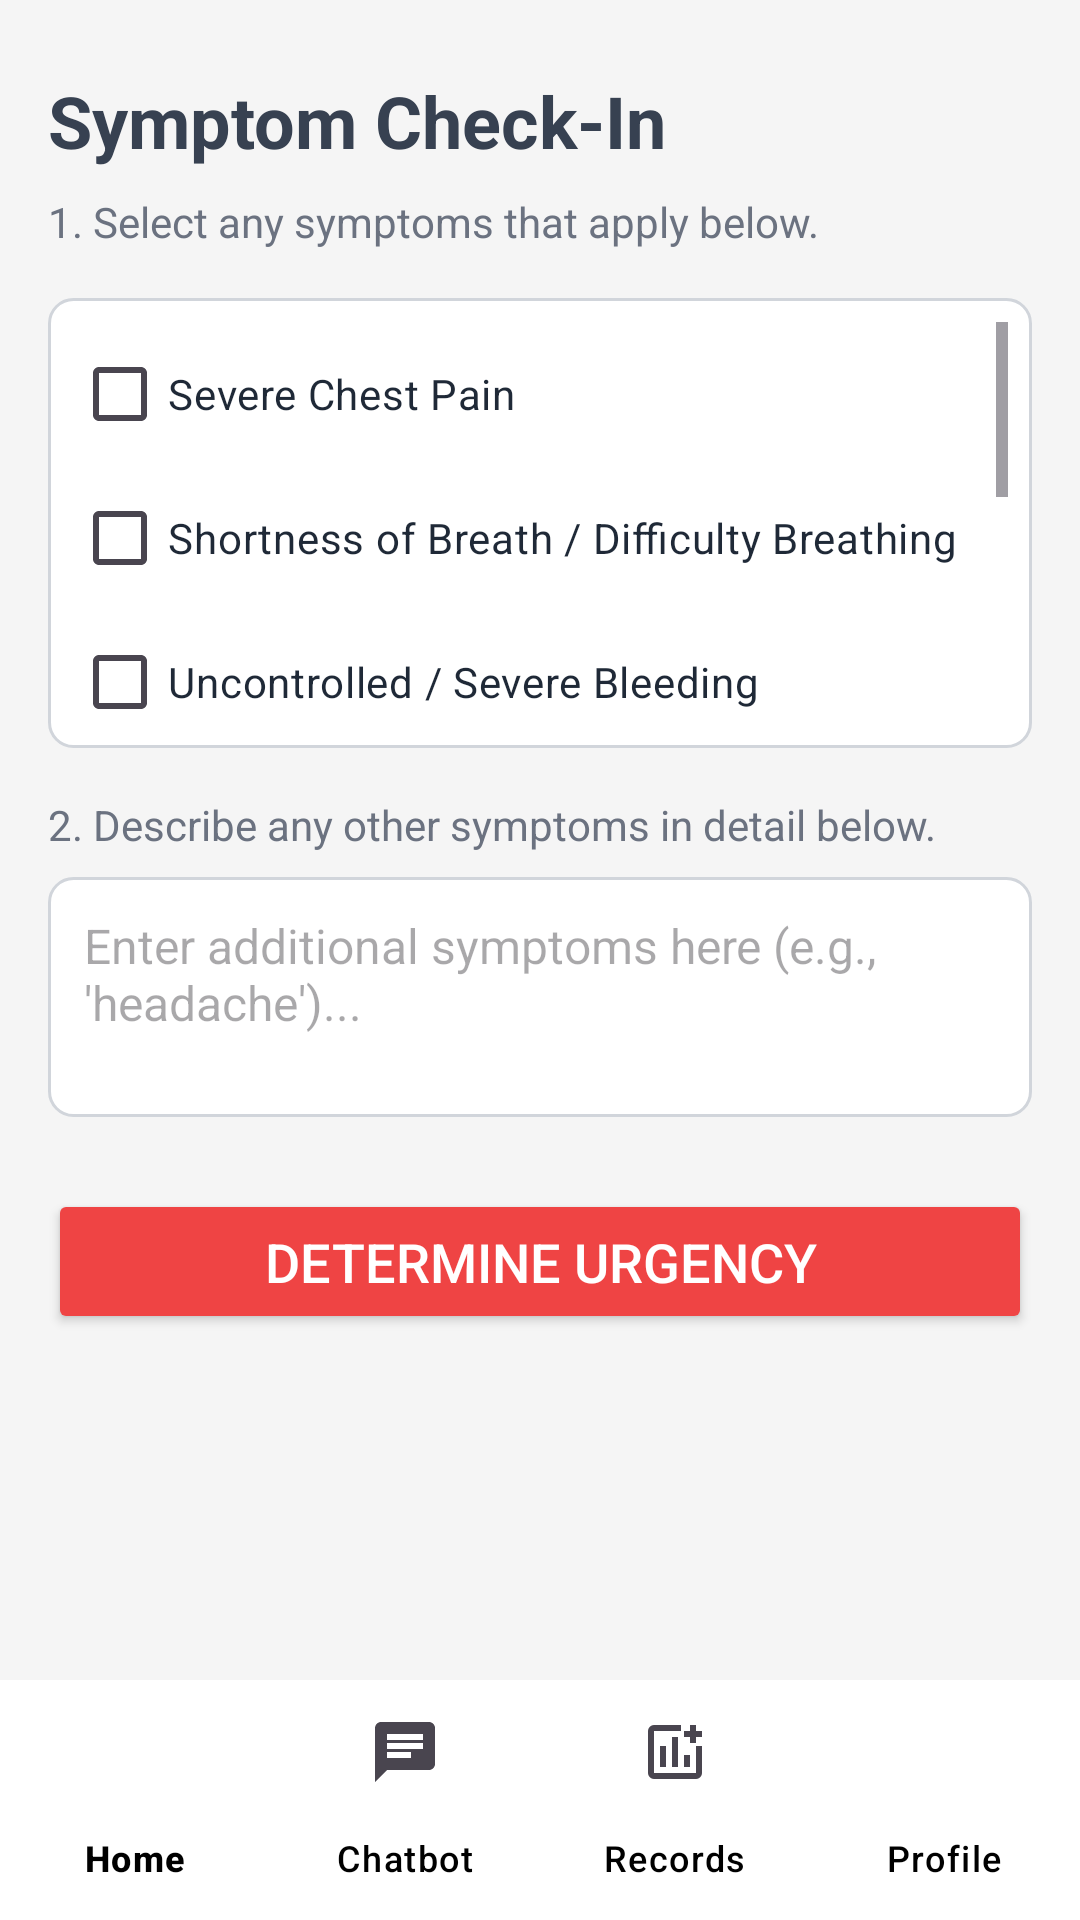

Reconstruct the res/layout file that produces this screen, plus the resources it refers to.
<!-- AndroidManifest.xml: application theme Theme.LoginPage -->
<!-- res/layout/activity_symptom_collector.xml -->
<?xml version="1.0" encoding="utf-8"?>
<androidx.constraintlayout.widget.ConstraintLayout xmlns:android="http://schemas.android.com/apk/res/android"
    xmlns:app="http://schemas.android.com/apk/res-auto"
    xmlns:tools="http://schemas.android.com/tools"
    android:layout_width="match_parent"
    android:layout_height="match_parent"
    android:background="#F5F5F5"
    tools:context=".SymptomCollectorActivity">

    
    <com.google.android.material.bottomnavigation.BottomNavigationView
        android:id="@+id/bottom_navigation_bar"
        android:layout_width="0dp"
        android:layout_height="wrap_content"
        android:background="@android:color/white"
        app:itemTextColor="@color/black"
        app:labelVisibilityMode="labeled"
        app:menu="@menu/bottom_nav_menu"
        app:elevation="12dp"
        app:layout_constraintBottom_toBottomOf="parent"
        app:layout_constraintStart_toStartOf="parent"
        app:layout_constraintEnd_toEndOf="parent" />

    
    
    <ScrollView
        android:id="@+id/mainContentScroll"
        android:layout_width="0dp"
        android:layout_height="0dp"
        app:layout_constraintTop_toTopOf="parent"
        app:layout_constraintStart_toStartOf="parent"
        app:layout_constraintEnd_toEndOf="parent"
        app:layout_constraintBottom_toTopOf="@+id/bottom_navigation_bar"
        android:padding="16dp">

        <androidx.constraintlayout.widget.ConstraintLayout
            android:layout_width="match_parent"
            android:layout_height="wrap_content">

            
            <TextView
                android:id="@+id/titleTextView"
                android:layout_width="0dp"
                android:layout_height="wrap_content"
                android:text="Symptom Check-In"
                android:textSize="24sp"
                android:textStyle="bold"
                android:textColor="#374151"
                android:layout_marginTop="8dp"
                app:layout_constraintTop_toTopOf="parent"
                app:layout_constraintStart_toStartOf="parent"
                app:layout_constraintEnd_toEndOf="parent" />

            
            <TextView
                android:id="@+id/instructionTextView"
                android:layout_width="0dp"
                android:layout_height="wrap_content"
                android:text="1. Select any symptoms that apply below."
                android:textSize="14sp"
                android:textColor="#6B7280"
                android:layout_marginTop="8dp"
                app:layout_constraintTop_toBottomOf="@+id/titleTextView"
                app:layout_constraintStart_toStartOf="parent"
                app:layout_constraintEnd_toEndOf="parent" />

            
            <ScrollView
                android:id="@+id/symptomMcqScroll"
                android:layout_width="0dp"
                android:layout_height="150dp"
                android:layout_marginTop="16dp"
                android:background="@drawable/rounded_edittext_bg"
                android:padding="8dp"
                app:layout_constraintTop_toBottomOf="@+id/instructionTextView"
                app:layout_constraintStart_toStartOf="parent"
                app:layout_constraintEnd_toEndOf="parent">

                <LinearLayout
                    android:id="@+id/mcqContainer"
                    android:layout_width="match_parent"
                    android:layout_height="wrap_content"
                    android:orientation="vertical">

                    
                    <CheckBox android:id="@+id/cb_chest_pain" android:layout_width="match_parent" android:layout_height="wrap_content" android:text="Severe Chest Pain" android:textColor="#1F2937" android:paddingVertical="4dp" />
                    <CheckBox android:id="@+id/cb_shortness_breath" android:layout_width="match_parent" android:layout_height="wrap_content" android:text="Shortness of Breath / Difficulty Breathing" android:textColor="#1F2937" android:paddingVertical="4dp" />
                    <CheckBox android:id="@+id/cb_severe_bleeding" android:layout_width="match_parent" android:layout_height="wrap_content" android:text="Uncontrolled / Severe Bleeding" android:textColor="#1F2937" android:paddingVertical="4dp" />
                    <CheckBox android:id="@+id/cb_loss_consciousness" android:layout_width="match_parent" android:layout_height="wrap_content" android:text="Loss of Consciousness / Fainting" android:textColor="#1F2937" android:paddingVertical="4dp" />
                    <CheckBox android:id="@+id/cb_high_fever" android:layout_width="match_parent" android:layout_height="wrap_content" android:text="High Fever (above 39°C / 102.2°F)" android:textColor="#1F2937" android:paddingVertical="4dp" />
                    <CheckBox android:id="@+id/cb_fracture" android:layout_width="match_parent" android:layout_height="wrap_content" android:text="Suspected Fracture / Dislocation" android:textColor="#1F2937" android:paddingVertical="4dp" />
                    <CheckBox android:id="@+id/cb_persistent_vomiting" android:layout_width="match_parent" android:layout_height="wrap_content" android:text="Persistent Vomiting or Diarrhea" android:textColor="#1F2937" android:paddingVertical="4dp" />
                </LinearLayout>
            </ScrollView>

            
            <TextView
                android:id="@+id/instructionTextDetailed"
                android:layout_width="0dp"
                android:layout_height="wrap_content"
                android:text="2. Describe any other symptoms in detail below."
                android:textSize="14sp"
                android:textColor="#6B7280"
                android:layout_marginTop="16dp"
                app:layout_constraintTop_toBottomOf="@+id/symptomMcqScroll"
                app:layout_constraintStart_toStartOf="parent"
                app:layout_constraintEnd_toEndOf="parent" />

            
            <EditText
                android:id="@+id/symptomInputEditText"
                android:layout_width="0dp"
                android:layout_height="wrap_content"
                android:minHeight="80dp"
                android:gravity="top|start"
                android:hint="Enter additional symptoms here (e.g., 'headache')..."
                android:inputType="textMultiLine"
                android:padding="12dp"
                android:textSize="16sp"
                android:textColor="#1F2937"
                android:background="@drawable/rounded_edittext_bg"
                android:layout_marginTop="8dp"
                app:layout_constraintTop_toBottomOf="@+id/instructionTextDetailed"
                app:layout_constraintStart_toStartOf="parent"
                app:layout_constraintEnd_toEndOf="parent" />

            
            <Button
                android:id="@+id/triageButton"
                android:layout_width="0dp"
                android:layout_height="wrap_content"
                android:text="Determine Urgency"
                android:textColor="@android:color/white"
                android:textSize="18sp"
                android:paddingVertical="12dp"
                android:layout_marginTop="24dp"
                android:backgroundTint="#EF4444"
                app:layout_constraintTop_toBottomOf="@+id/symptomInputEditText"
                app:layout_constraintStart_toStartOf="parent"
                app:layout_constraintEnd_toEndOf="parent" />

            
            <TextView
                android:id="@+id/resultTextView"
                android:layout_width="0dp"
                android:layout_height="wrap_content"
                android:layout_marginTop="32dp"
                android:textSize="18sp"
                android:textStyle="bold"
                android:padding="16dp"
                android:visibility="gone"
                android:textColor="#1F2937"
                android:background="@drawable/rounded_result_bg"
                app:layout_constraintTop_toBottomOf="@+id/triageButton"
                app:layout_constraintStart_toStartOf="parent"
                app:layout_constraintEnd_toEndOf="parent"
                app:layout_constraintBottom_toBottomOf="parent"
                android:layout_marginBottom="24dp"/>

        </androidx.constraintlayout.widget.ConstraintLayout>
    </ScrollView>

</androidx.constraintlayout.widget.ConstraintLayout>
<!-- resources referenced by this layout -->
<resources>
  <!-- drawable rounded_edittext_bg (drawable) -->
  <?xml version="1.0" encoding="utf-8"?>
  <shape xmlns:android="http://schemas.android.com/apk/res/android">
      
      <solid android:color="@android:color/white" />
      
      <stroke android:width="1dp" android:color="#D1D5DB" />
      
      <corners android:radius="8dp" />
  </shape>
  <!-- drawable rounded_result_bg (drawable) -->
  <?xml version="1.0" encoding="utf-8"?>
  <shape xmlns:android="http://schemas.android.com/apk/res/android">
      
      <solid android:color="#E5E7EB" />
      
      <corners android:radius="8dp" />
  </shape>
  <style name="Theme.LoginPage" parent="Base.Theme.LoginPage" />
  <style name="Base.Theme.LoginPage" parent="Theme.Material3.DayNight.NoActionBar">
          
      </style>
  <!-- not gathered from this repository: default colours our renderer supplied (Android Studio template values) -->
  <color name="black">#FF000000</color>
</resources>
